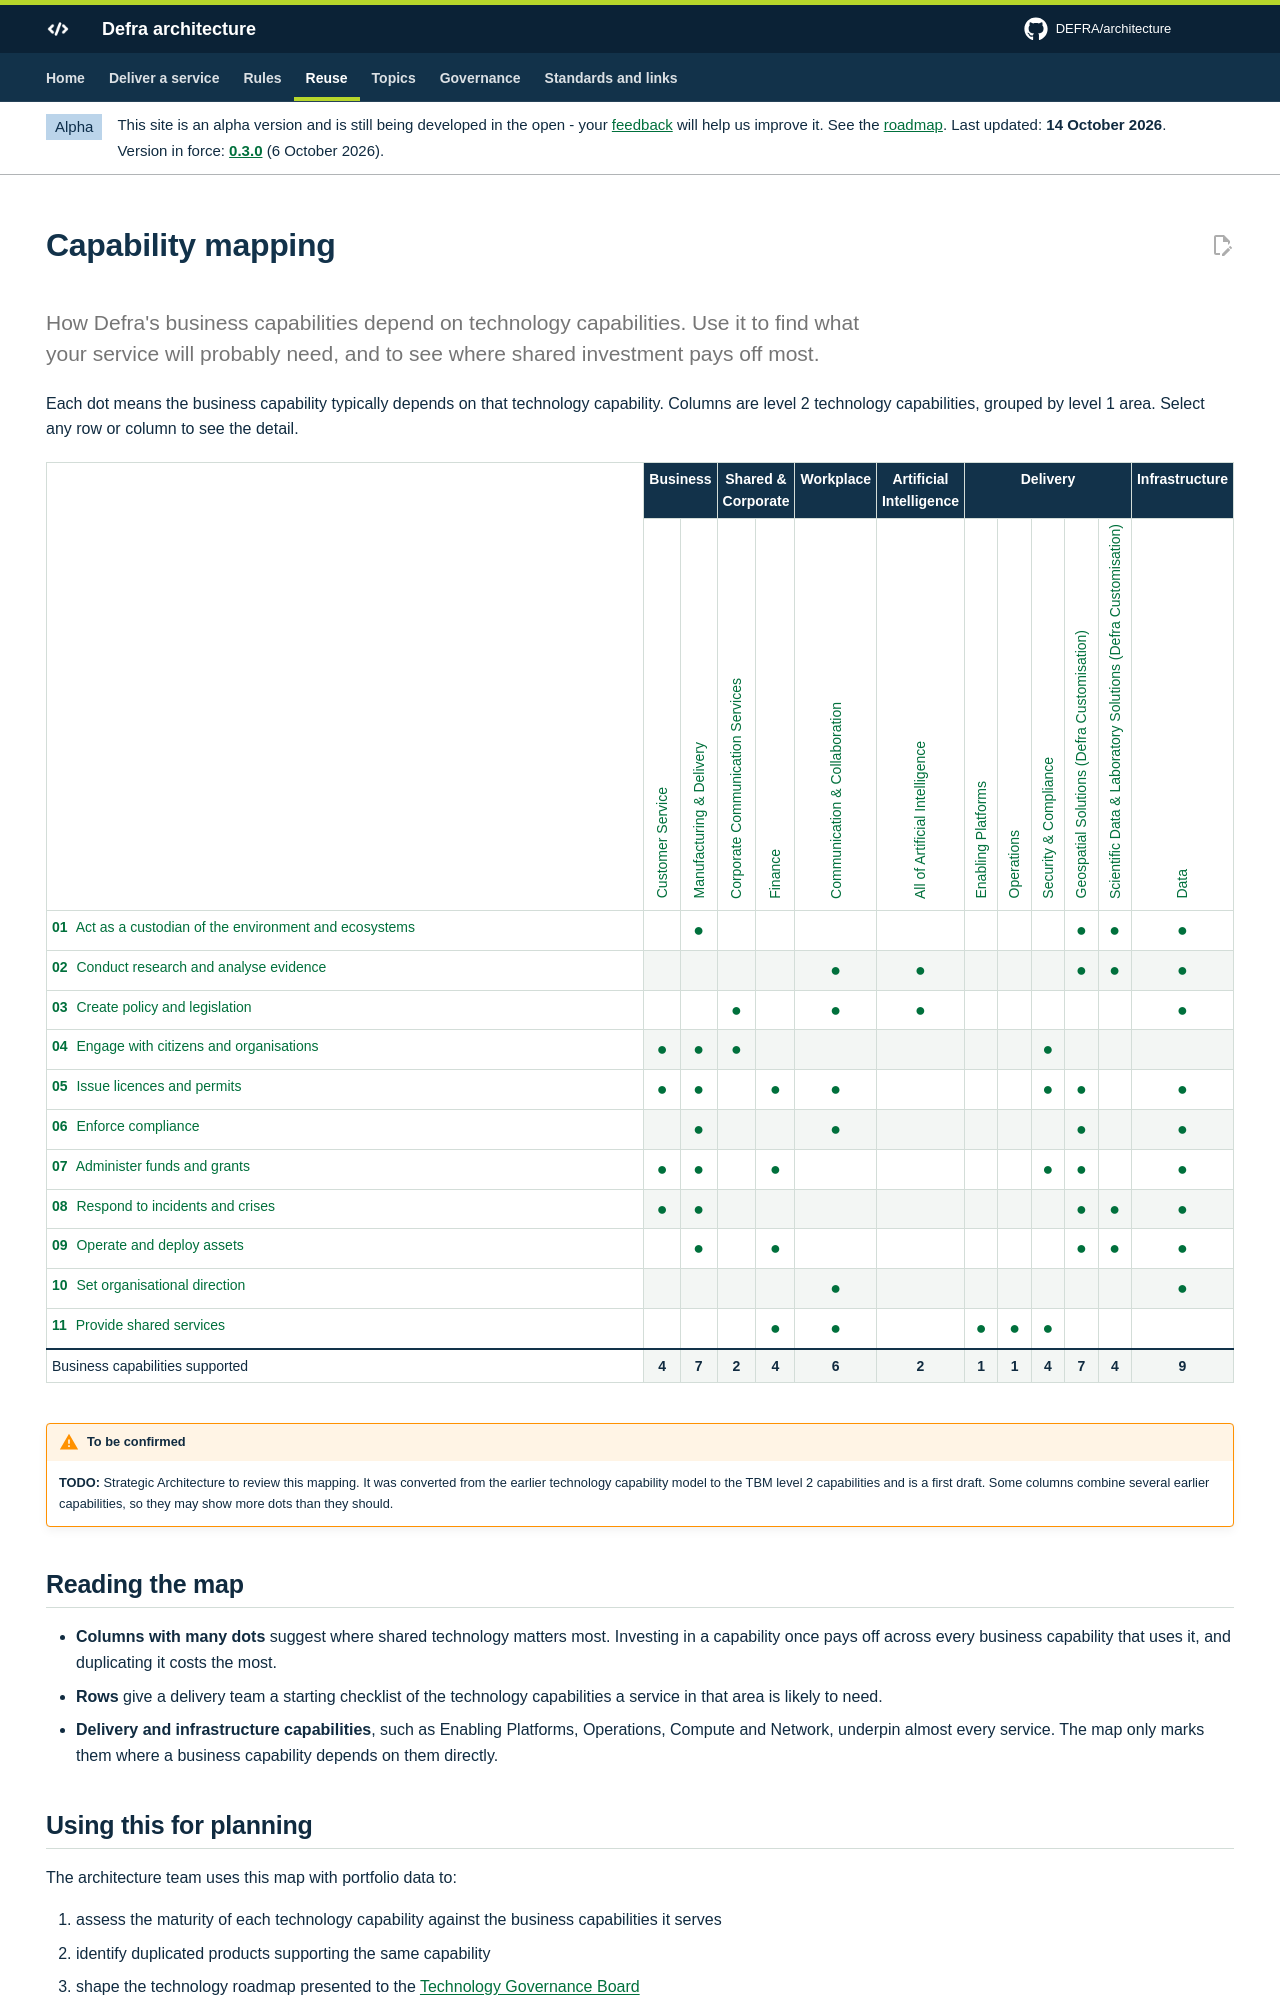

repository: DEFRA/architecture · page: handrail/capability-mapping/index.html · generator: mkdocs

---
hide:
  - navigation
  - toc
---

# Capability mapping

<p class="lead">How Defra's business capabilities depend on technology capabilities. Use it to find what your service will probably need, and to see where shared investment pays off most.</p>

Each dot means the business capability typically depends on that technology capability. Columns are level 2 technology capabilities, grouped by level 1 area. Select any row or column to see the detail.

<!-- capabilities:matrix -->

!!! warning "To be confirmed"
    **TODO:** Strategic Architecture to review this mapping. It was converted from the earlier technology capability model to the TBM level 2 capabilities and is a first draft. Some columns combine several earlier capabilities, so they may show more dots than they should.

## Reading the map

- **Columns with many dots** suggest where shared technology matters most. Investing in a capability once pays off across every business capability that uses it, and duplicating it costs the most.
- **Rows** give a delivery team a starting checklist of the technology capabilities a service in that area is likely to need.
- **Delivery and infrastructure capabilities**, such as Enabling Platforms, Operations, Compute and Network, underpin almost every service. The map only marks them where a business capability depends on them directly.
